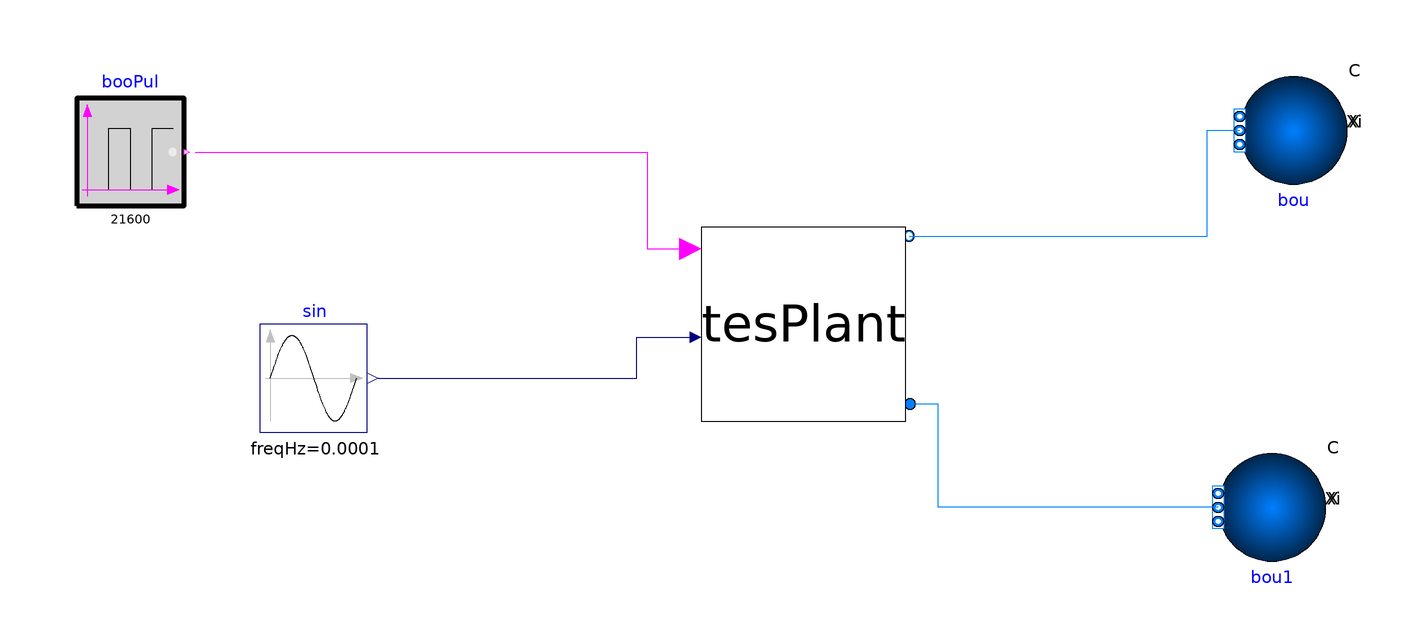

The component connection diagram of the Modelica model below, drawn from its own Placement and Line annotations.

model TesPlantValidation

            package MediumAir = Buildings.Media.Air;
  package MediumWater = Buildings.Media.Water;
    package MediumPropyleneGlycol =
      Buildings.Media.Antifreeze.PropyleneGlycolWater (property_T=273.15+50, X_a=
            0.4);
  BaseClasses.TesPlant tesPlant
    annotation (Placement(transformation(extent={{-28,-18},{10,18}})));
  Buildings.Fluid.Sources.Boundary_pT bou(redeclare package Medium =
        MediumWater, nPorts=1)
    annotation (Placement(transformation(extent={{-10,-10},{10,10}},
        rotation=180,
        origin={82,36})));
  Buildings.Fluid.Sources.Boundary_pT bou1(
    redeclare package Medium = MediumWater,
    T=308.15,
    nPorts=1)
    annotation (Placement(transformation(extent={{-10,-10},{10,10}},
        rotation=180,
        origin={78,-34})));
  Buildings.Controls.OBC.CDL.Reals.Sources.Sin sin(
    amplitude=0.25,
    freqHz=1/10000,
    offset=0.75)
    annotation (Placement(transformation(extent={{-110,-20},{-90,0}})));
  Buildings.Controls.OBC.CDL.Logical.Sources.Pulse booPul(period=21600)
    annotation (Placement(transformation(extent={{-144,22},{-124,42}})));
equation
  connect(bou1.ports[1], tesPlant.port_a) annotation (Line(points={{68,-34},{16,
          -34},{16,-14.8},{10.8,-14.8}}, color={0,127,255}));
  connect(tesPlant.port_b, bou.ports[1]) annotation (Line(points={{10.6,16.4},{
          66,16.4},{66,36},{72,36}}, color={0,127,255}));
  connect(sin.y, tesPlant.pump_speed) annotation (Line(points={{-88,-10},{-40,
          -10},{-40,-2.4},{-30,-2.4}}, color={0,0,127}));
  connect(booPul.y, tesPlant.chargeMode) annotation (Line(points={{-122,32},{
          -38,32},{-38,14},{-30,14}}, color={255,0,255}));
  annotation (Icon(coordinateSystem(preserveAspectRatio=false)), Diagram(
        coordinateSystem(preserveAspectRatio=false)),
    experiment(
      StopTime=86400,
      Interval=60,
      __Dymola_Algorithm="Dassl"));
end TesPlantValidation;